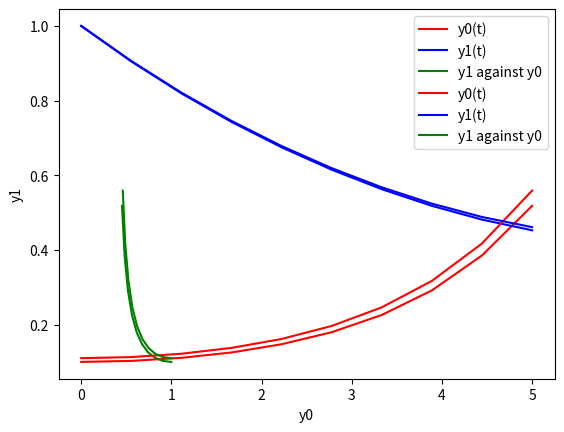

This figure's Python source:
import numpy as np
import scipy.integrate as spInt
import matplotlib.pyplot as pPlt

if __name__ == "__main__":
    #Create the system of ODE with the differential equation
    def System_ODE(y,t,a,b):
        #Set y0 and y1 equal to y
        y0, y1 = y
        #The differential equation is written as diff
        diff = [a*(y0 - y0*y1),b*(-y1 + y0*y1)]
        return diff
    
    #Function for graph plotting of ODE system solutions
    def odeintplotting(n):
        #Set the parameters as set in question
        a = 1.0
        b = 0.2
        y0 = [n,1.0]
        t = np.linspace(0, 5, 10)
        
        #The system of ODEs is solved using the scipy.integrate.odeint
        ans = spInt.odeint(System_ODE,y0,t,args=(a,b))
        
        #Graph plotting for y0 and y1 against t
        pPlt.plot(t, ans[:, 0], 'r', label='y0(t)')
        pPlt.plot(t, ans[:, 1], 'b', label='y1(t)')
        pPlt.legend(loc='best')
        pPlt.ylabel('y(t)')
        pPlt.xlabel('t')
        pPlt.grid()
        pPlt.show()
        
        #Graph plotting for y1 against y0
        pPlt.plot(ans[:, 1],ans[:,0], 'g', label='y1 against y0')
        pPlt.legend(loc='best')
        pPlt.ylabel('y1')
        pPlt.xlabel('y0')
        pPlt.grid()
        pPlt.show()
        return ans

#The solution with y0(0) equal to 0.1
odeintplotting(0.1)

#The solution with y1(0) equal to 0.11
odeintplotting(0.11)
